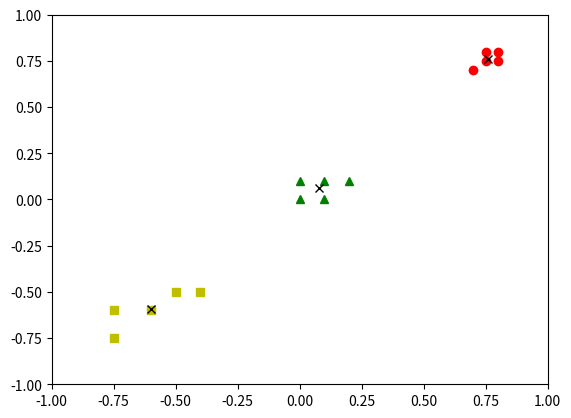

Write Python code to recreate this figure.
#Taken from https://datasciencelab.wordpress.com/2013/12/12/clustering-with-k-means-in-python/
# Just added plotting for 3-k cases

import numpy as np
import random
import matplotlib.pyplot as plt

def init_board(N):
    X = np.array([(random.uniform(-1, 1), random.uniform(-1, 1)) for i in range(N)])
    return X

def cluster_points(X, mu):
    clusters  = {}
    for x in X:
        bestmukey = min([(i[0], np.linalg.norm(x-mu[i[0]])) \
                    for i in enumerate(mu)], key=lambda t:t[1])[0]
        try:
            clusters[bestmukey].append(x)
        except KeyError:
            clusters[bestmukey] = [x]
    return clusters

def reevaluate_centers(mu, clusters):
    newmu = []
    keys = sorted(clusters.keys())
    for k in keys:
        newmu.append(np.mean(clusters[k], axis = 0))
    return newmu

def has_converged(mu, oldmu):
    return (set([tuple(a) for a in mu]) == set([tuple(a) for a in oldmu]))

def find_centers(X, K):
    # Initialize to K random centers
    oldmu = random.sample(X, K)
    mu = random.sample(X, K)
    while not has_converged(mu, oldmu):
        oldmu = mu
        # Assign all points in X to clusters
        clusters = cluster_points(X, mu)
        # Reevaluate centers
        mu = reevaluate_centers(oldmu, clusters)
    return(mu, clusters)

def change_coords(array):
    return list(map(list, zip(*array)))

def parse_output(data):
    clusters = data[1]
    points1 = change_coords(clusters[0])
    plt.plot(points1[0], points1[1], 'ro')
    points2 = change_coords(clusters[1])
    plt.plot(points2[0], points2[1], 'g^')
    points3 = change_coords(clusters[2])
    plt.plot(points3[0], points3[1], 'ys')
    centroids = change_coords(data[0])
    plt.plot(centroids[0], centroids[1], 'kx')
    plt.axis([-1.0, 1, -1.0, 1])
    plt.show()

#data = init_board(15)
data = np.array([[-0.5,-0.5],[-0.6,-0.6],[-0.75,-0.75],[-0.4,-0.5],[-0.75,-0.6],[0,0],[0.1,0],[0,0.1],[0.1,0.1],[0.2,0.1],[0.75,0.75],[0.80,0.80],[0.70,0.70],[0.75,0.80],[0.80,0.75]])
print(data)
print(type(data))
out = find_centers(list(data), 3)
parse_output(out)